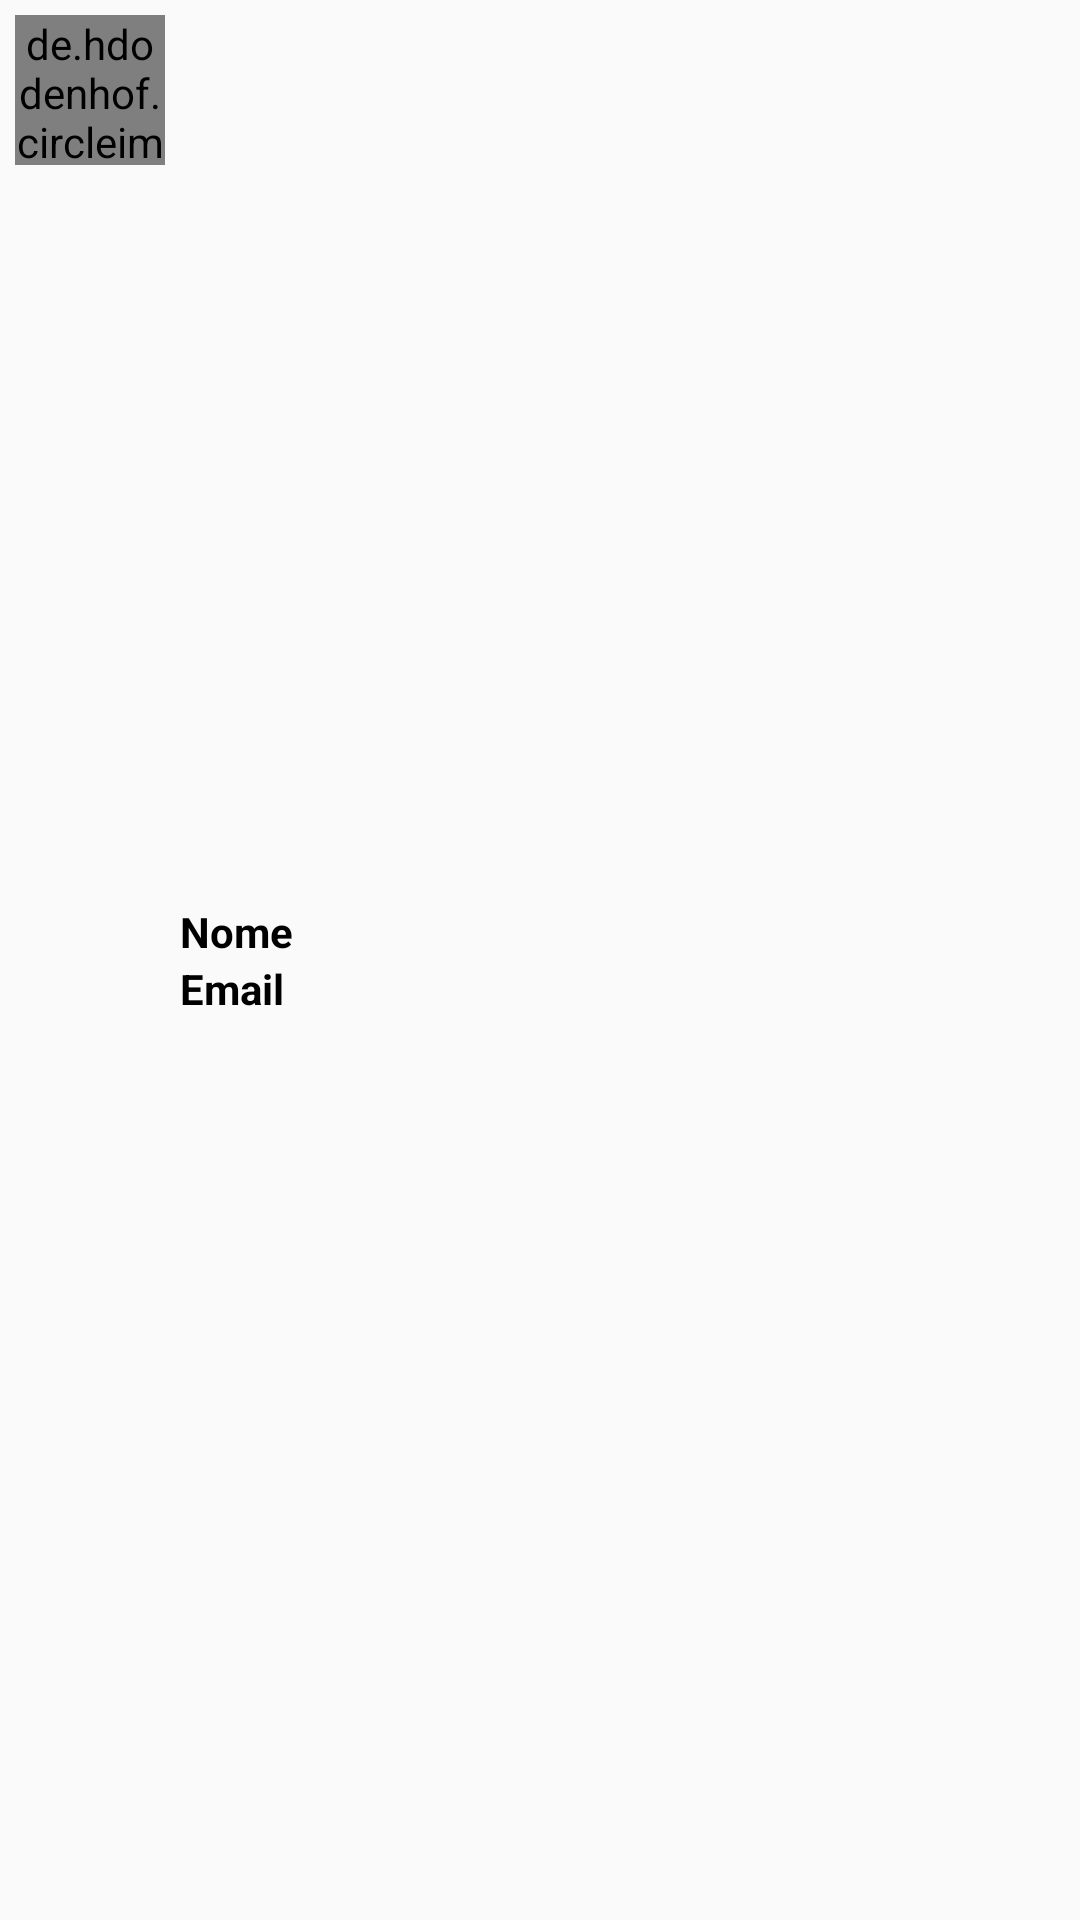

Android layout source for this screen:
<!-- AndroidManifest.xml: application theme AppTheme -->
<!-- res/layout/adapter_contatos.xml -->
<?xml version="1.0" encoding="utf-8"?>
<LinearLayout xmlns:android="http://schemas.android.com/apk/res/android"
    xmlns:app="http://schemas.android.com/apk/res-auto"
    android:layout_width="match_parent"
    android:layout_height="wrap_content"
    android:padding="5dp"
    android:paddingLeft="16dp"
    android:paddingTop="5dp"
    android:paddingRight="16dp">

    <de.hdodenhof.circleimageview.CircleImageView
        android:id="@+id/imgPerfilAdapter"
        android:layout_width="50dp"
        android:layout_height="50dp"
        android:src="@drawable/padrao" />

    <LinearLayout
        android:layout_width="match_parent"
        android:layout_height="match_parent"
        android:gravity="center_vertical"
        android:orientation="vertical"
        android:padding="5dp"
        android:paddingLeft="16dp"
        android:paddingRight="16dp">

        <TextView
            android:id="@+id/txtNomeAdapter"
            android:layout_width="match_parent"
            android:layout_height="wrap_content"
            android:text="Nome"
            android:textColor="@android:color/black"
            android:textStyle="bold" />

        <TextView
            android:id="@+id/txtEmailAdapter"
            android:layout_width="match_parent"
            android:layout_height="wrap_content"
            android:text="Email"
            android:textColor="@android:color/black"
            android:textStyle="bold" />
    </LinearLayout>
</LinearLayout>
<!-- resources referenced by this layout -->
<resources>
  <style name="AppTheme" parent="Theme.AppCompat.Light.NoActionBar">
          
          <item name="colorPrimary">@color/colorPrimary</item>
          <item name="colorPrimaryDark">@color/colorPrimaryDark</item>
          <item name="colorAccent">@color/colorAccent</item>
      </style>
  <color name="colorPrimary">#075e54</color>
  <color name="colorPrimaryDark">#054d44</color>
  <color name="colorAccent">#25d366</color>
</resources>
